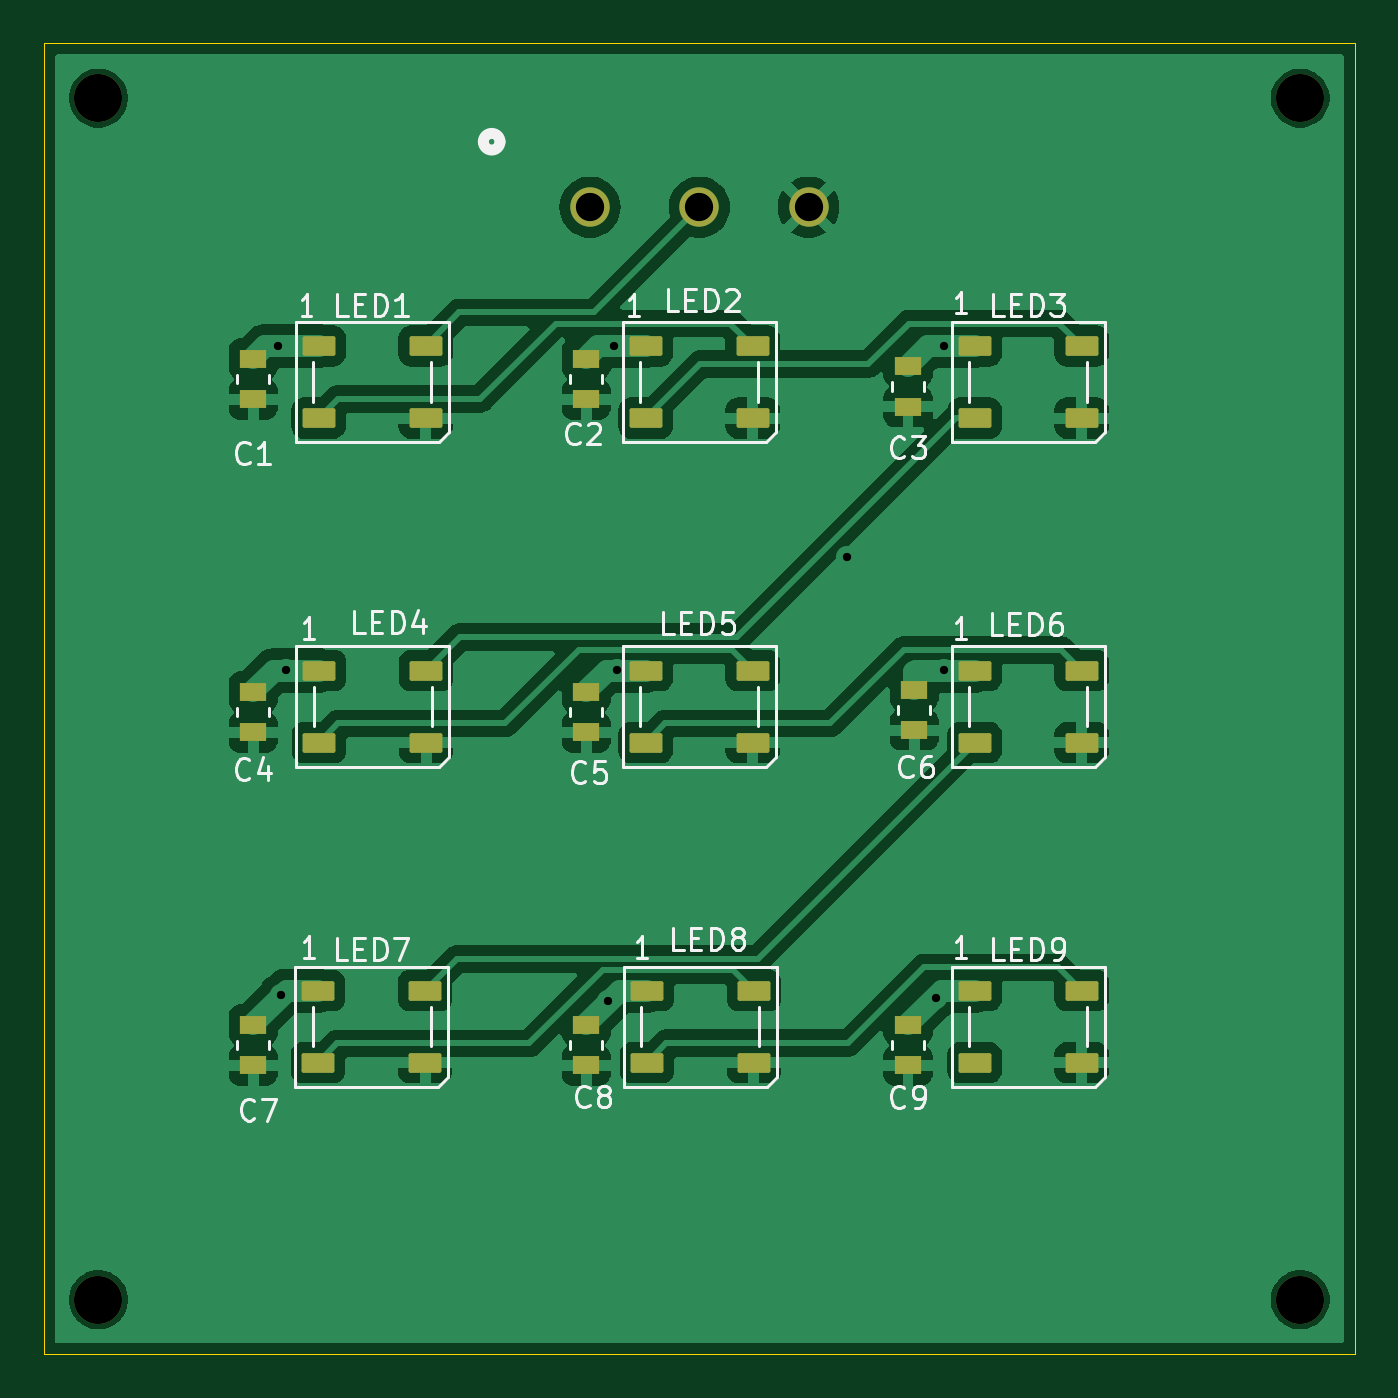
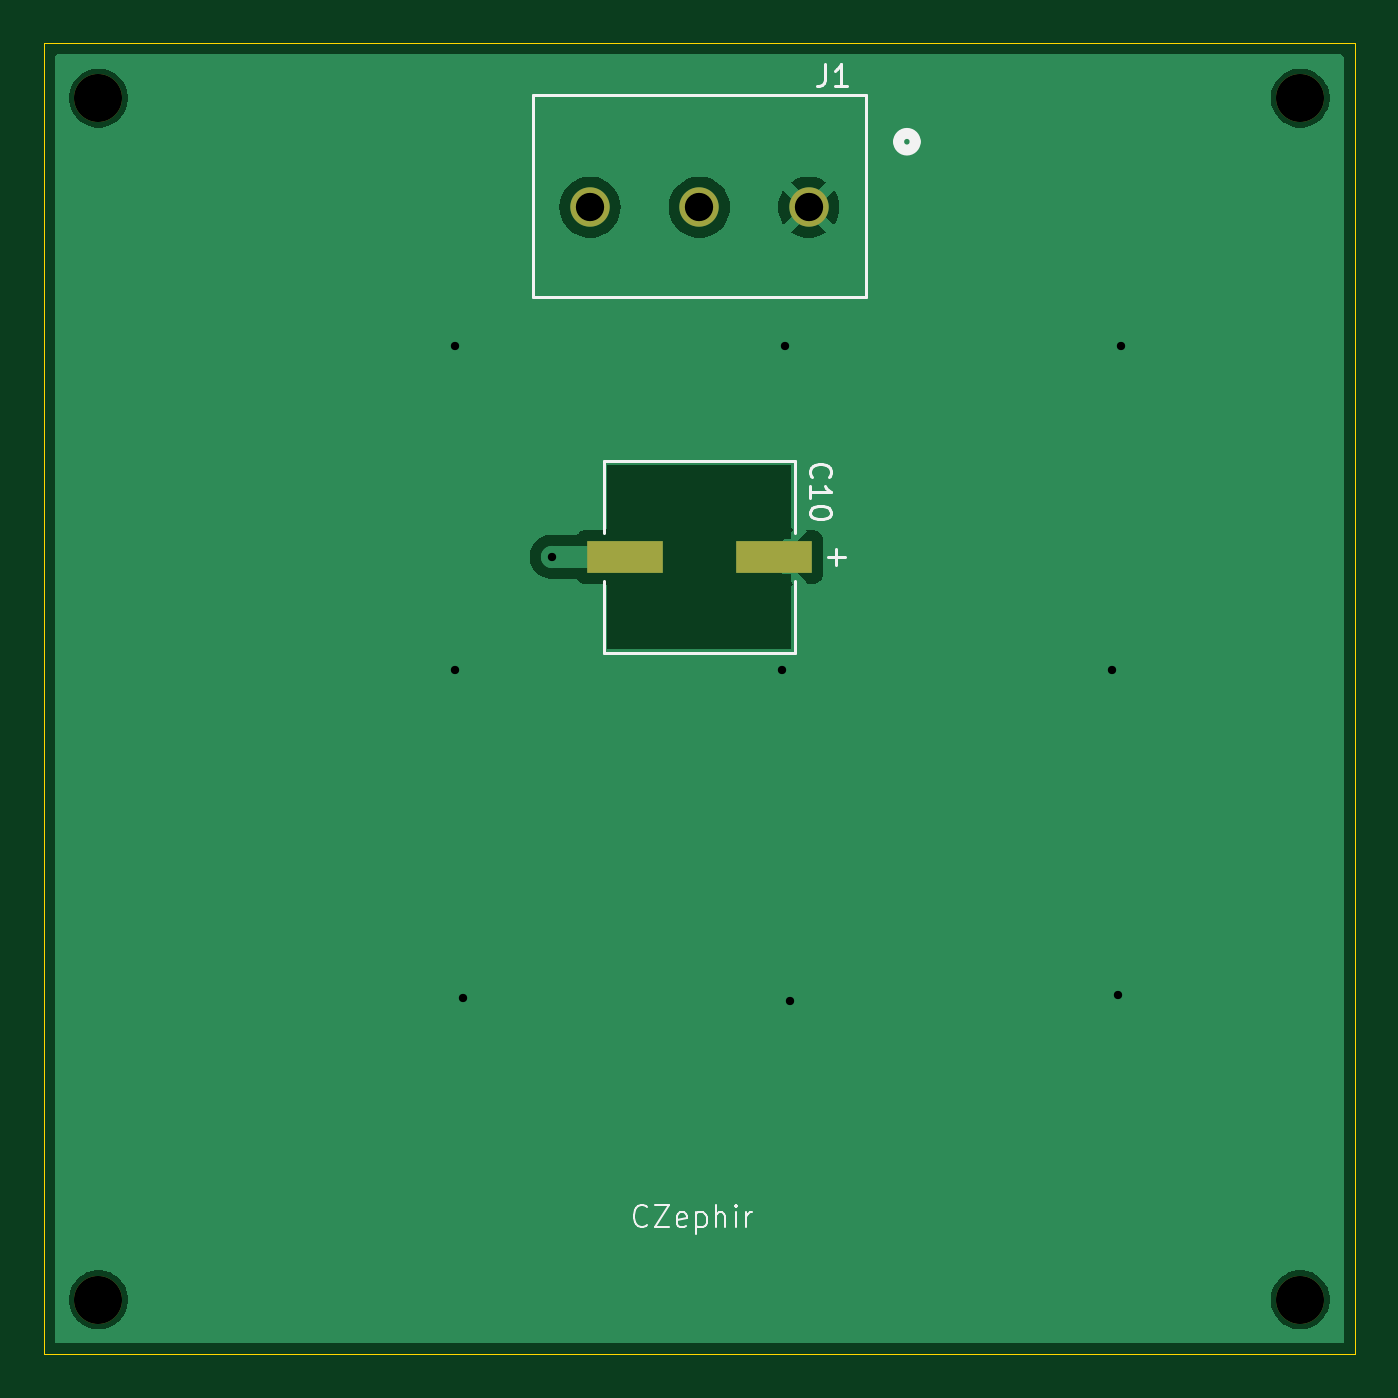
Circuit board: 11 layer files. Board 60.0 x 60.0 mm.
- bottom_copper: pcb2-B_Cu.gbr (18480 bytes)
- bottom_mask: pcb2-B_Mask.gbr (915 bytes)
- paste: pcb2-B_Paste.gbr (548 bytes)
- bottom_silk: pcb2-B_Silkscreen.gbr (6942 bytes)
- outline: pcb2-Edge_Cuts.gbr (604 bytes)
- top_copper: pcb2-F_Cu.gbr (83236 bytes)
- top_mask: pcb2-F_Mask.gbr (3261 bytes)
- paste: pcb2-F_Paste.gbr (2864 bytes)
- top_silk: pcb2-F_Silkscreen.gbr (34659 bytes)
- drill: pcb2-NPTH.drl (394 bytes)
- drill: pcb2-PTH.drl (555 bytes)

=== bottom_copper: pcb2-B_Cu.gbr (18480 bytes, source omitted) ===
=== bottom_mask: pcb2-B_Mask.gbr ===
%TF.GenerationSoftware,KiCad,Pcbnew,8.0.7*%
%TF.CreationDate,2025-02-24T23:51:06-05:00*%
%TF.ProjectId,pcb2,70636232-2e6b-4696-9361-645f70636258,rev?*%
%TF.SameCoordinates,Original*%
%TF.FileFunction,Soldermask,Bot*%
%TF.FilePolarity,Negative*%
%FSLAX46Y46*%
G04 Gerber Fmt 4.6, Leading zero omitted, Abs format (unit mm)*
G04 Created by KiCad (PCBNEW 8.0.7) date 2025-02-24 23:51:06*
%MOMM*%
%LPD*%
G01*
G04 APERTURE LIST*
%ADD10C,2.200000*%
%ADD11R,3.505200X1.498600*%
%ADD12C,1.803400*%
G04 APERTURE END LIST*
D10*
%TO.C,REF\u002A\u002A*%
X125000000Y-73500000D03*
%TD*%
%TO.C,REF\u002A\u002A*%
X180000000Y-73500000D03*
%TD*%
%TO.C,REF\u002A\u002A*%
X125000000Y-128500000D03*
%TD*%
%TO.C,REF\u002A\u002A*%
X180000000Y-128500000D03*
%TD*%
D11*
%TO.C,C10*%
X149096400Y-94500000D03*
X155903600Y-94500000D03*
%TD*%
D12*
%TO.C,J1*%
X147500000Y-78500000D03*
X152500000Y-78500000D03*
X157500000Y-78500000D03*
%TD*%
M02*

=== paste: pcb2-B_Paste.gbr ===
%TF.GenerationSoftware,KiCad,Pcbnew,8.0.7*%
%TF.CreationDate,2025-02-24T23:51:06-05:00*%
%TF.ProjectId,pcb2,70636232-2e6b-4696-9361-645f70636258,rev?*%
%TF.SameCoordinates,Original*%
%TF.FileFunction,Paste,Bot*%
%TF.FilePolarity,Positive*%
%FSLAX46Y46*%
G04 Gerber Fmt 4.6, Leading zero omitted, Abs format (unit mm)*
G04 Created by KiCad (PCBNEW 8.0.7) date 2025-02-24 23:51:06*
%MOMM*%
%LPD*%
G01*
G04 APERTURE LIST*
%ADD10R,3.505200X1.498600*%
G04 APERTURE END LIST*
D10*
%TO.C,C10*%
X149096400Y-94500000D03*
X155903600Y-94500000D03*
%TD*%
M02*

=== bottom_silk: pcb2-B_Silkscreen.gbr ===
%TF.GenerationSoftware,KiCad,Pcbnew,8.0.7*%
%TF.CreationDate,2025-02-24T23:51:06-05:00*%
%TF.ProjectId,pcb2,70636232-2e6b-4696-9361-645f70636258,rev?*%
%TF.SameCoordinates,Original*%
%TF.FileFunction,Legend,Bot*%
%TF.FilePolarity,Positive*%
%FSLAX46Y46*%
G04 Gerber Fmt 4.6, Leading zero omitted, Abs format (unit mm)*
G04 Created by KiCad (PCBNEW 8.0.7) date 2025-02-24 23:51:06*
%MOMM*%
%LPD*%
G01*
G04 APERTURE LIST*
%ADD10C,0.100000*%
%ADD11C,0.150000*%
%ADD12C,0.152400*%
%ADD13C,0.508000*%
G04 APERTURE END LIST*
D10*
X154877487Y-125075380D02*
X154925106Y-125123000D01*
X154925106Y-125123000D02*
X155067963Y-125170619D01*
X155067963Y-125170619D02*
X155163201Y-125170619D01*
X155163201Y-125170619D02*
X155306058Y-125123000D01*
X155306058Y-125123000D02*
X155401296Y-125027761D01*
X155401296Y-125027761D02*
X155448915Y-124932523D01*
X155448915Y-124932523D02*
X155496534Y-124742047D01*
X155496534Y-124742047D02*
X155496534Y-124599190D01*
X155496534Y-124599190D02*
X155448915Y-124408714D01*
X155448915Y-124408714D02*
X155401296Y-124313476D01*
X155401296Y-124313476D02*
X155306058Y-124218238D01*
X155306058Y-124218238D02*
X155163201Y-124170619D01*
X155163201Y-124170619D02*
X155067963Y-124170619D01*
X155067963Y-124170619D02*
X154925106Y-124218238D01*
X154925106Y-124218238D02*
X154877487Y-124265857D01*
X154544153Y-124170619D02*
X153877487Y-124170619D01*
X153877487Y-124170619D02*
X154544153Y-125170619D01*
X154544153Y-125170619D02*
X153877487Y-125170619D01*
X153115582Y-125123000D02*
X153210820Y-125170619D01*
X153210820Y-125170619D02*
X153401296Y-125170619D01*
X153401296Y-125170619D02*
X153496534Y-125123000D01*
X153496534Y-125123000D02*
X153544153Y-125027761D01*
X153544153Y-125027761D02*
X153544153Y-124646809D01*
X153544153Y-124646809D02*
X153496534Y-124551571D01*
X153496534Y-124551571D02*
X153401296Y-124503952D01*
X153401296Y-124503952D02*
X153210820Y-124503952D01*
X153210820Y-124503952D02*
X153115582Y-124551571D01*
X153115582Y-124551571D02*
X153067963Y-124646809D01*
X153067963Y-124646809D02*
X153067963Y-124742047D01*
X153067963Y-124742047D02*
X153544153Y-124837285D01*
X152639391Y-124503952D02*
X152639391Y-125503952D01*
X152639391Y-124551571D02*
X152544153Y-124503952D01*
X152544153Y-124503952D02*
X152353677Y-124503952D01*
X152353677Y-124503952D02*
X152258439Y-124551571D01*
X152258439Y-124551571D02*
X152210820Y-124599190D01*
X152210820Y-124599190D02*
X152163201Y-124694428D01*
X152163201Y-124694428D02*
X152163201Y-124980142D01*
X152163201Y-124980142D02*
X152210820Y-125075380D01*
X152210820Y-125075380D02*
X152258439Y-125123000D01*
X152258439Y-125123000D02*
X152353677Y-125170619D01*
X152353677Y-125170619D02*
X152544153Y-125170619D01*
X152544153Y-125170619D02*
X152639391Y-125123000D01*
X151734629Y-125170619D02*
X151734629Y-124170619D01*
X151306058Y-125170619D02*
X151306058Y-124646809D01*
X151306058Y-124646809D02*
X151353677Y-124551571D01*
X151353677Y-124551571D02*
X151448915Y-124503952D01*
X151448915Y-124503952D02*
X151591772Y-124503952D01*
X151591772Y-124503952D02*
X151687010Y-124551571D01*
X151687010Y-124551571D02*
X151734629Y-124599190D01*
X150829867Y-125170619D02*
X150829867Y-124503952D01*
X150829867Y-124170619D02*
X150877486Y-124218238D01*
X150877486Y-124218238D02*
X150829867Y-124265857D01*
X150829867Y-124265857D02*
X150782248Y-124218238D01*
X150782248Y-124218238D02*
X150829867Y-124170619D01*
X150829867Y-124170619D02*
X150829867Y-124265857D01*
X150353677Y-125170619D02*
X150353677Y-124503952D01*
X150353677Y-124694428D02*
X150306058Y-124599190D01*
X150306058Y-124599190D02*
X150258439Y-124551571D01*
X150258439Y-124551571D02*
X150163201Y-124503952D01*
X150163201Y-124503952D02*
X150067963Y-124503952D01*
D11*
X147359580Y-90857142D02*
X147407200Y-90809523D01*
X147407200Y-90809523D02*
X147454819Y-90666666D01*
X147454819Y-90666666D02*
X147454819Y-90571428D01*
X147454819Y-90571428D02*
X147407200Y-90428571D01*
X147407200Y-90428571D02*
X147311961Y-90333333D01*
X147311961Y-90333333D02*
X147216723Y-90285714D01*
X147216723Y-90285714D02*
X147026247Y-90238095D01*
X147026247Y-90238095D02*
X146883390Y-90238095D01*
X146883390Y-90238095D02*
X146692914Y-90285714D01*
X146692914Y-90285714D02*
X146597676Y-90333333D01*
X146597676Y-90333333D02*
X146502438Y-90428571D01*
X146502438Y-90428571D02*
X146454819Y-90571428D01*
X146454819Y-90571428D02*
X146454819Y-90666666D01*
X146454819Y-90666666D02*
X146502438Y-90809523D01*
X146502438Y-90809523D02*
X146550057Y-90857142D01*
X147454819Y-91809523D02*
X147454819Y-91238095D01*
X147454819Y-91523809D02*
X146454819Y-91523809D01*
X146454819Y-91523809D02*
X146597676Y-91428571D01*
X146597676Y-91428571D02*
X146692914Y-91333333D01*
X146692914Y-91333333D02*
X146740533Y-91238095D01*
X146454819Y-92428571D02*
X146454819Y-92523809D01*
X146454819Y-92523809D02*
X146502438Y-92619047D01*
X146502438Y-92619047D02*
X146550057Y-92666666D01*
X146550057Y-92666666D02*
X146645295Y-92714285D01*
X146645295Y-92714285D02*
X146835771Y-92761904D01*
X146835771Y-92761904D02*
X147073866Y-92761904D01*
X147073866Y-92761904D02*
X147264342Y-92714285D01*
X147264342Y-92714285D02*
X147359580Y-92666666D01*
X147359580Y-92666666D02*
X147407200Y-92619047D01*
X147407200Y-92619047D02*
X147454819Y-92523809D01*
X147454819Y-92523809D02*
X147454819Y-92428571D01*
X147454819Y-92428571D02*
X147407200Y-92333333D01*
X147407200Y-92333333D02*
X147359580Y-92285714D01*
X147359580Y-92285714D02*
X147264342Y-92238095D01*
X147264342Y-92238095D02*
X147073866Y-92190476D01*
X147073866Y-92190476D02*
X146835771Y-92190476D01*
X146835771Y-92190476D02*
X146645295Y-92238095D01*
X146645295Y-92238095D02*
X146550057Y-92285714D01*
X146550057Y-92285714D02*
X146502438Y-92333333D01*
X146502438Y-92333333D02*
X146454819Y-92428571D01*
X146728434Y-71954819D02*
X146728434Y-72669104D01*
X146728434Y-72669104D02*
X146776053Y-72811961D01*
X146776053Y-72811961D02*
X146871291Y-72907200D01*
X146871291Y-72907200D02*
X147014148Y-72954819D01*
X147014148Y-72954819D02*
X147109386Y-72954819D01*
X145728434Y-72954819D02*
X146299862Y-72954819D01*
X146014148Y-72954819D02*
X146014148Y-71954819D01*
X146014148Y-71954819D02*
X146109386Y-72097676D01*
X146109386Y-72097676D02*
X146204624Y-72192914D01*
X146204624Y-72192914D02*
X146299862Y-72240533D01*
D12*
%TO.C,C10*%
X145845200Y-94500000D02*
X146607200Y-94500000D01*
X146226200Y-94119000D02*
X146226200Y-94881000D01*
X148118500Y-90118500D02*
X148118500Y-93417960D01*
X148118500Y-95582040D02*
X148118500Y-98881500D01*
X148118500Y-98881500D02*
X156881500Y-98881500D01*
X156881500Y-90118500D02*
X148118500Y-90118500D01*
X156881500Y-93417960D02*
X156881500Y-90118500D01*
X156881500Y-98881500D02*
X156881500Y-95582040D01*
%TO.C,J1*%
X144873000Y-73373000D02*
X144873000Y-82627000D01*
X144873000Y-82627000D02*
X160127001Y-82627000D01*
X160127001Y-73373000D02*
X144873000Y-73373000D01*
X160127001Y-82627000D02*
X160127001Y-73373000D01*
D13*
X143381000Y-75500000D02*
G75*
G02*
X142619000Y-75500000I-381000J0D01*
G01*
X142619000Y-75500000D02*
G75*
G02*
X143381000Y-75500000I381000J0D01*
G01*
%TD*%
M02*

=== outline: pcb2-Edge_Cuts.gbr ===
%TF.GenerationSoftware,KiCad,Pcbnew,8.0.7*%
%TF.CreationDate,2025-02-24T23:51:06-05:00*%
%TF.ProjectId,pcb2,70636232-2e6b-4696-9361-645f70636258,rev?*%
%TF.SameCoordinates,Original*%
%TF.FileFunction,Profile,NP*%
%FSLAX46Y46*%
G04 Gerber Fmt 4.6, Leading zero omitted, Abs format (unit mm)*
G04 Created by KiCad (PCBNEW 8.0.7) date 2025-02-24 23:51:06*
%MOMM*%
%LPD*%
G01*
G04 APERTURE LIST*
%TA.AperFunction,Profile*%
%ADD10C,0.050000*%
%TD*%
G04 APERTURE END LIST*
D10*
X122500000Y-71000000D02*
X182500000Y-71000000D01*
X182500000Y-131000000D01*
X122500000Y-131000000D01*
X122500000Y-71000000D01*
M02*

=== top_copper: pcb2-F_Cu.gbr (83236 bytes, source omitted) ===
=== top_mask: pcb2-F_Mask.gbr ===
%TF.GenerationSoftware,KiCad,Pcbnew,8.0.7*%
%TF.CreationDate,2025-02-24T23:51:06-05:00*%
%TF.ProjectId,pcb2,70636232-2e6b-4696-9361-645f70636258,rev?*%
%TF.SameCoordinates,Original*%
%TF.FileFunction,Soldermask,Top*%
%TF.FilePolarity,Negative*%
%FSLAX46Y46*%
G04 Gerber Fmt 4.6, Leading zero omitted, Abs format (unit mm)*
G04 Created by KiCad (PCBNEW 8.0.7) date 2025-02-24 23:51:06*
%MOMM*%
%LPD*%
G01*
G04 APERTURE LIST*
G04 Aperture macros list*
%AMRoundRect*
0 Rectangle with rounded corners*
0 $1 Rounding radius*
0 $2 $3 $4 $5 $6 $7 $8 $9 X,Y pos of 4 corners*
0 Add a 4 corners polygon primitive as box body*
4,1,4,$2,$3,$4,$5,$6,$7,$8,$9,$2,$3,0*
0 Add four circle primitives for the rounded corners*
1,1,$1+$1,$2,$3*
1,1,$1+$1,$4,$5*
1,1,$1+$1,$6,$7*
1,1,$1+$1,$8,$9*
0 Add four rect primitives between the rounded corners*
20,1,$1+$1,$2,$3,$4,$5,0*
20,1,$1+$1,$4,$5,$6,$7,0*
20,1,$1+$1,$6,$7,$8,$9,0*
20,1,$1+$1,$8,$9,$2,$3,0*%
G04 Aperture macros list end*
%ADD10R,1.244600X0.863600*%
%ADD11RoundRect,0.090000X-0.660000X-0.360000X0.660000X-0.360000X0.660000X0.360000X-0.660000X0.360000X0*%
%ADD12C,2.200000*%
%ADD13C,1.803400*%
G04 APERTURE END LIST*
D10*
%TO.C,C5*%
X147320000Y-100672900D03*
X147320000Y-102527100D03*
%TD*%
%TO.C,C2*%
X147320000Y-85432900D03*
X147320000Y-87287100D03*
%TD*%
D11*
%TO.C,LED6*%
X165100000Y-99700000D03*
X165100000Y-103000000D03*
X170000000Y-103000000D03*
X170000000Y-99700000D03*
%TD*%
D12*
%TO.C,REF\u002A\u002A*%
X125000000Y-73500000D03*
%TD*%
D11*
%TO.C,LED3*%
X165100000Y-84850000D03*
X165100000Y-88150000D03*
X170000000Y-88150000D03*
X170000000Y-84850000D03*
%TD*%
D10*
%TO.C,C6*%
X162332000Y-100572900D03*
X162332000Y-102427100D03*
%TD*%
D11*
%TO.C,LED5*%
X150050000Y-99700000D03*
X150050000Y-103000000D03*
X154950000Y-103000000D03*
X154950000Y-99700000D03*
%TD*%
D12*
%TO.C,REF\u002A\u002A*%
X180000000Y-73500000D03*
%TD*%
D11*
%TO.C,LED7*%
X135050000Y-114350000D03*
X135050000Y-117650000D03*
X139950000Y-117650000D03*
X139950000Y-114350000D03*
%TD*%
D12*
%TO.C,REF\u002A\u002A*%
X125000000Y-128500000D03*
%TD*%
D11*
%TO.C,LED9*%
X165100000Y-114350000D03*
X165100000Y-117650000D03*
X170000000Y-117650000D03*
X170000000Y-114350000D03*
%TD*%
D10*
%TO.C,C3*%
X162052000Y-85772900D03*
X162052000Y-87627100D03*
%TD*%
D11*
%TO.C,LED1*%
X135075000Y-84850000D03*
X135075000Y-88150000D03*
X139975000Y-88150000D03*
X139975000Y-84850000D03*
%TD*%
%TO.C,LED4*%
X135100000Y-99700000D03*
X135100000Y-103000000D03*
X140000000Y-103000000D03*
X140000000Y-99700000D03*
%TD*%
%TO.C,LED8*%
X150100000Y-114350000D03*
X150100000Y-117650000D03*
X155000000Y-117650000D03*
X155000000Y-114350000D03*
%TD*%
%TO.C,LED2*%
X150050000Y-84850000D03*
X150050000Y-88150000D03*
X154950000Y-88150000D03*
X154950000Y-84850000D03*
%TD*%
D10*
%TO.C,C9*%
X162052000Y-115912900D03*
X162052000Y-117767100D03*
%TD*%
%TO.C,C7*%
X132080000Y-115912900D03*
X132080000Y-117767100D03*
%TD*%
%TO.C,C4*%
X132080000Y-100672900D03*
X132080000Y-102527100D03*
%TD*%
%TO.C,C1*%
X132080000Y-85432900D03*
X132080000Y-87287100D03*
%TD*%
%TO.C,C8*%
X147320000Y-115912900D03*
X147320000Y-117767100D03*
%TD*%
D12*
%TO.C,REF\u002A\u002A*%
X180000000Y-128500000D03*
%TD*%
D13*
%TO.C,J1*%
X147500000Y-78500000D03*
X152500000Y-78500000D03*
X157500000Y-78500000D03*
%TD*%
M02*

=== paste: pcb2-F_Paste.gbr (2864 bytes, source withheld) ===
=== top_silk: pcb2-F_Silkscreen.gbr (34659 bytes, source omitted) ===
=== drill: pcb2-NPTH.drl ===
M48
; DRILL file {KiCad 8.0.7} date 2025-02-24T23:51:04-0500
; FORMAT={-:-/ absolute / inch / decimal}
; #@! TF.CreationDate,2025-02-24T23:51:04-05:00
; #@! TF.GenerationSoftware,Kicad,Pcbnew,8.0.7
; #@! TF.FileFunction,NonPlated,1,2,NPTH
FMAT,2
INCH
; #@! TA.AperFunction,NonPlated,NPTH,ComponentDrill
T1C0.0866
%
G90
G05
T1
X4.9213Y-2.8937
X4.9213Y-5.0591
X7.0866Y-2.8937
X7.0866Y-5.0591
M30

=== drill: pcb2-PTH.drl ===
M48
; DRILL file {KiCad 8.0.7} date 2025-02-24T23:51:04-0500
; FORMAT={-:-/ absolute / inch / decimal}
; #@! TF.CreationDate,2025-02-24T23:51:04-05:00
; #@! TF.GenerationSoftware,Kicad,Pcbnew,8.0.7
; #@! TF.FileFunction,Plated,1,2,PTH
FMAT,2
INCH
; #@! TA.AperFunction,Plated,PTH,ViaDrill
T1C0.0150
; #@! TA.AperFunction,Plated,PTH,ComponentDrill
T2C0.0510
%
G90
G05
T1
X5.245Y-3.34
X5.25Y-4.51
X5.26Y-3.925
X5.84Y-4.52
X5.85Y-3.3406
X5.855Y-3.925
X6.27Y-3.72
X6.43Y-4.515
X6.445Y-3.34
X6.445Y-3.925
T2
X5.8071Y-3.0906
X6.0039Y-3.0906
X6.2008Y-3.0906
M30

